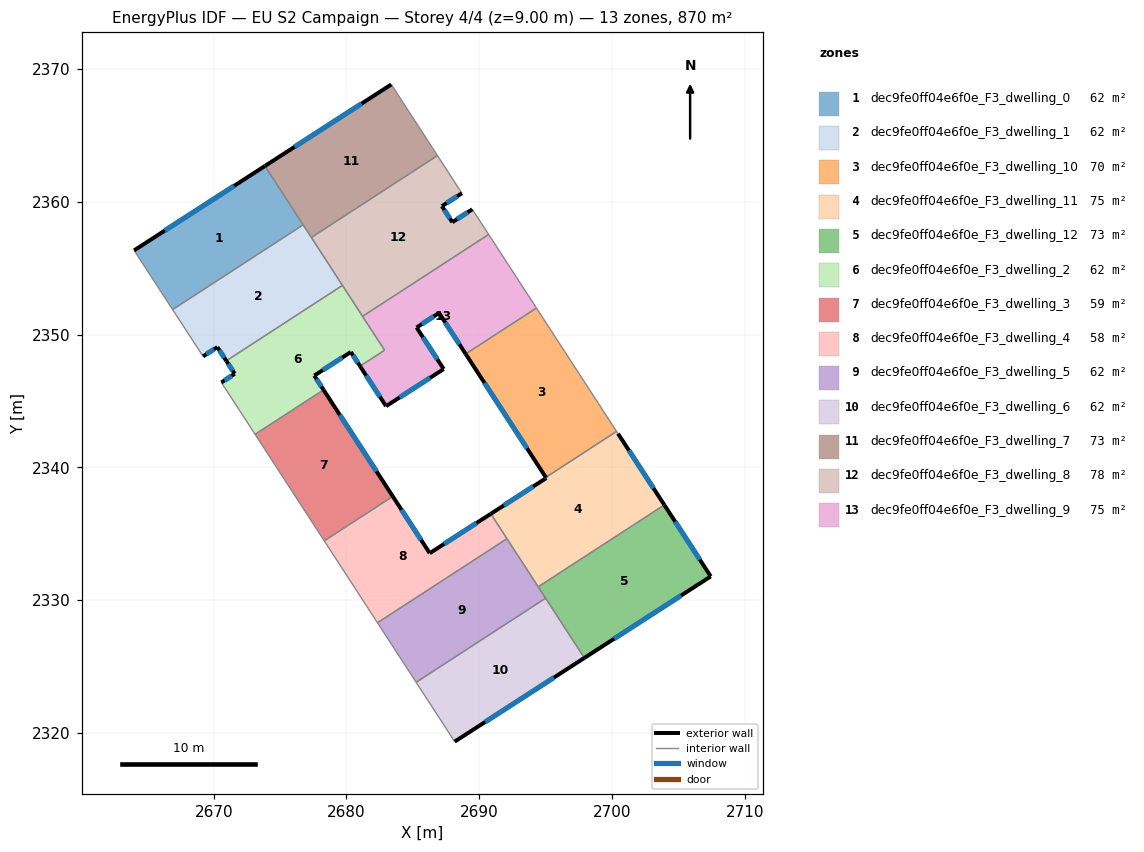
=== STOREY PLAN SPEC (per zone: floor XY polygon, exterior-wall plan segments, windows/doors) ===
zone 1: dec9fe0ff04e6f0e_F3_dwelling_0  (62.2 m²)
  floor: (2673.86, 2362.69) (2676.74, 2358.26) (2666.90, 2351.88) (2664.00, 2356.34)
  exterior wall: (2673.86, 2362.69) – (2664.00, 2356.34)  [11.7 m]
    window: (2671.54, 2361.20) – (2666.32, 2357.83)  [9.9 m²]
  interior walls: 3
zone 2: dec9fe0ff04e6f0e_F3_dwelling_1  (62.2 m²)
  floor: (2676.74, 2358.26) (2679.70, 2353.70) (2670.95, 2348.02) (2670.27, 2349.05) (2669.19, 2348.36) (2666.90, 2351.88)
  exterior wall: (2670.27, 2349.05) – (2670.95, 2348.02)  [1.2 m]
    window: (2670.43, 2348.81) – (2670.79, 2348.26)  [1.0 m²]
  exterior wall: (2669.19, 2348.36) – (2670.27, 2349.05)  [1.3 m]
    window: (2669.45, 2348.52) – (2670.02, 2348.89)  [1.1 m²]
  interior walls: 5
zone 3: dec9fe0ff04e6f0e_F3_dwelling_10  (70.4 m²)
  floor: (2694.31, 2352.00) (2700.34, 2342.70) (2695.02, 2339.24) (2688.98, 2348.54)
  exterior wall: (2688.98, 2348.54) – (2695.02, 2339.24)  [11.1 m]
    window: (2690.40, 2346.35) – (2693.60, 2341.42)  [9.4 m²]
  interior walls: 3
zone 4: dec9fe0ff04e6f0e_F3_dwelling_11  (74.5 m²)
  floor: (2700.45, 2342.53) (2703.94, 2337.16) (2694.44, 2331.00) (2690.96, 2336.37) (2690.87, 2336.49) (2695.05, 2339.19) (2695.02, 2339.24) (2700.34, 2342.70)
  exterior wall: (2695.05, 2339.19) – (2690.87, 2336.49)  [5.0 m]
    window: (2694.07, 2338.56) – (2691.85, 2337.13)  [4.2 m²]
  exterior wall: (2695.02, 2339.24) – (2695.05, 2339.19)  [0.1 m]
    window: (2695.03, 2339.23) – (2695.04, 2339.20)  [0.1 m²]
  exterior wall: (2703.94, 2337.16) – (2700.45, 2342.53)  [6.4 m]
    window: (2703.12, 2338.42) – (2701.27, 2341.27)  [5.4 m²]
  interior walls: 6
zone 5: dec9fe0ff04e6f0e_F3_dwelling_12  (72.5 m²)
  floor: (2703.94, 2337.16) (2707.44, 2331.78) (2697.92, 2325.64) (2694.44, 2331.00)
  exterior wall: (2707.44, 2331.78) – (2703.94, 2337.16)  [6.4 m]
    window: (2706.62, 2333.04) – (2704.76, 2335.90)  [5.4 m²]
  exterior wall: (2697.92, 2325.64) – (2707.44, 2331.78)  [11.3 m]
    window: (2700.15, 2327.08) – (2705.20, 2330.34)  [9.6 m²]
  interior walls: 3
zone 6: dec9fe0ff04e6f0e_F3_dwelling_2  (62.2 m²)
  floor: (2679.70, 2353.70) (2682.87, 2348.82) (2681.02, 2347.62) (2680.33, 2348.68) (2677.57, 2346.91) (2678.27, 2345.83) (2673.11, 2342.48) (2670.58, 2346.39) (2671.58, 2347.04) (2670.95, 2348.02)
  exterior wall: (2680.33, 2348.68) – (2681.02, 2347.62)  [1.3 m]
    window: (2680.49, 2348.43) – (2680.86, 2347.87)  [1.1 m²]
  exterior wall: (2677.57, 2346.91) – (2680.33, 2348.68)  [3.3 m]
    window: (2678.22, 2347.32) – (2679.68, 2348.27)  [2.8 m²]
  exterior wall: (2678.27, 2345.83) – (2677.57, 2346.91)  [1.3 m]
    window: (2678.11, 2346.08) – (2677.74, 2346.65)  [1.1 m²]
  exterior wall: (2671.58, 2347.04) – (2670.58, 2346.39)  [1.2 m]
    window: (2671.34, 2346.89) – (2670.81, 2346.54)  [1.0 m²]
  exterior wall: (2670.95, 2348.02) – (2671.58, 2347.04)  [1.2 m]
    window: (2671.10, 2347.79) – (2671.43, 2347.27)  [1.0 m²]
  interior walls: 6
zone 7: dec9fe0ff04e6f0e_F3_dwelling_3  (58.9 m²)
  floor: (2678.27, 2345.83) (2683.49, 2337.81) (2678.33, 2334.46) (2673.11, 2342.48)
  exterior wall: (2683.49, 2337.81) – (2678.27, 2345.83)  [9.6 m]
    window: (2682.26, 2339.69) – (2679.50, 2343.95)  [8.1 m²]
  interior walls: 3
zone 8: dec9fe0ff04e6f0e_F3_dwelling_4  (57.5 m²)
  floor: (2690.87, 2336.49) (2692.09, 2334.62) (2682.34, 2328.29) (2678.33, 2334.46) (2683.49, 2337.81) (2686.27, 2333.53)
  exterior wall: (2686.27, 2333.53) – (2683.49, 2337.81)  [5.1 m]
    window: (2685.62, 2334.53) – (2684.14, 2336.80)  [4.3 m²]
  exterior wall: (2690.87, 2336.49) – (2686.27, 2333.53)  [5.5 m]
    window: (2689.79, 2335.80) – (2687.35, 2334.22)  [4.6 m²]
  interior walls: 5
zone 9: dec9fe0ff04e6f0e_F3_dwelling_5  (62.2 m²)
  floor: (2692.09, 2334.62) (2695.00, 2330.14) (2685.25, 2323.80) (2682.34, 2328.29)
  interior walls: 5
zone 10: dec9fe0ff04e6f0e_F3_dwelling_6  (62.2 m²)
  floor: (2695.00, 2330.14) (2697.92, 2325.64) (2688.15, 2319.33) (2685.25, 2323.80)
  exterior wall: (2688.15, 2319.33) – (2697.92, 2325.64)  [11.6 m]
    window: (2690.45, 2320.81) – (2695.63, 2324.16)  [9.8 m²]
  interior walls: 3
zone 11: dec9fe0ff04e6f0e_F3_dwelling_7  (72.5 m²)
  floor: (2683.38, 2368.83) (2686.85, 2363.48) (2677.35, 2357.31) (2673.86, 2362.69)
  exterior wall: (2683.38, 2368.83) – (2673.86, 2362.69)  [11.3 m]
    window: (2681.14, 2367.39) – (2676.09, 2364.14)  [9.6 m²]
  interior walls: 4
zone 12: dec9fe0ff04e6f0e_F3_dwelling_8  (77.6 m²)
  floor: (2688.70, 2360.64) (2687.19, 2359.67) (2687.97, 2358.46) (2689.48, 2359.43) (2690.71, 2357.54) (2681.21, 2351.37) (2677.35, 2357.31) (2686.85, 2363.48)
  exterior wall: (2687.19, 2359.67) – (2688.70, 2360.64)  [1.8 m]
    window: (2687.54, 2359.90) – (2688.34, 2360.41)  [1.5 m²]
  exterior wall: (2687.97, 2358.46) – (2687.19, 2359.67)  [1.4 m]
    window: (2687.79, 2358.74) – (2687.37, 2359.38)  [1.2 m²]
  exterior wall: (2689.48, 2359.43) – (2687.97, 2358.46)  [1.8 m]
    window: (2689.12, 2359.20) – (2688.33, 2358.69)  [1.5 m²]
  interior walls: 6
zone 13: dec9fe0ff04e6f0e_F3_dwelling_9  (75.5 m²)
  floor: (2690.71, 2357.54) (2694.31, 2352.00) (2688.98, 2348.54) (2686.97, 2351.62) (2685.28, 2350.53) (2687.32, 2347.40) (2682.98, 2344.60) (2681.02, 2347.62) (2682.87, 2348.82) (2681.21, 2351.37)
  exterior wall: (2686.97, 2351.62) – (2688.98, 2348.54)  [3.7 m]
    window: (2687.44, 2350.90) – (2688.51, 2349.26)  [3.1 m²]
  exterior wall: (2685.28, 2350.53) – (2686.97, 2351.62)  [2.0 m]
    window: (2685.68, 2350.79) – (2686.58, 2351.37)  [1.7 m²]
  exterior wall: (2687.32, 2347.40) – (2685.28, 2350.53)  [3.7 m]
    window: (2686.84, 2348.13) – (2685.76, 2349.79)  [3.2 m²]
  exterior wall: (2682.98, 2344.60) – (2687.32, 2347.40)  [5.2 m]
    window: (2684.00, 2345.26) – (2686.30, 2346.74)  [4.4 m²]
  exterior wall: (2681.02, 2347.62) – (2682.98, 2344.60)  [3.6 m]
    window: (2681.48, 2346.91) – (2682.52, 2345.31)  [3.0 m²]
  interior walls: 5

=== DERIVED (storey summary) ===
Building: EU S2 Campaign
Storey: 4 of 4  (floor level z = 9.00 m)
Storey gross floor area: 870.3 m²
Zones on this storey: 13
  - dec9fe0ff04e6f0e_F3_dwelling_0: floor 62.2 m²; exterior wall 11.7 m (35.2 m²); 1 window(s) 9.9 m²; WWR 28.1%
  - dec9fe0ff04e6f0e_F3_dwelling_1: floor 62.2 m²; exterior wall 2.5 m (7.6 m²); 2 window(s) 2.1 m²; WWR 28.1%
  - dec9fe0ff04e6f0e_F3_dwelling_10: floor 70.4 m²; exterior wall 11.1 m (33.2 m²); 1 window(s) 9.4 m²; WWR 28.1%
  - dec9fe0ff04e6f0e_F3_dwelling_11: floor 74.5 m²; exterior wall 11.4 m (34.3 m²); 3 window(s) 9.7 m²; WWR 28.1%
  - dec9fe0ff04e6f0e_F3_dwelling_12: floor 72.5 m²; exterior wall 17.7 m (53.2 m²); 2 window(s) 15.0 m²; WWR 28.1%
  - dec9fe0ff04e6f0e_F3_dwelling_2: floor 62.2 m²; exterior wall 8.2 m (24.6 m²); 5 window(s) 6.9 m²; WWR 28.1%
  - dec9fe0ff04e6f0e_F3_dwelling_3: floor 58.9 m²; exterior wall 9.6 m (28.7 m²); 1 window(s) 8.1 m²; WWR 28.1%
  - dec9fe0ff04e6f0e_F3_dwelling_4: floor 57.5 m²; exterior wall 10.6 m (31.8 m²); 2 window(s) 8.9 m²; WWR 28.1%
  - dec9fe0ff04e6f0e_F3_dwelling_5: floor 62.2 m²
  - dec9fe0ff04e6f0e_F3_dwelling_6: floor 62.2 m²; exterior wall 11.6 m (34.9 m²); 1 window(s) 9.8 m²; WWR 28.1%
  - dec9fe0ff04e6f0e_F3_dwelling_7: floor 72.5 m²; exterior wall 11.3 m (34.0 m²); 1 window(s) 9.6 m²; WWR 28.1%
  - dec9fe0ff04e6f0e_F3_dwelling_8: floor 77.6 m²; exterior wall 5.0 m (15.1 m²); 3 window(s) 4.2 m²; WWR 28.1%
  - dec9fe0ff04e6f0e_F3_dwelling_9: floor 75.5 m²; exterior wall 18.2 m (54.6 m²); 5 window(s) 15.3 m²; WWR 28.1%
Zone adjacency (shared interzone walls):
  - dec9fe0ff04e6f0e_F3_dwelling_0 ↔ dec9fe0ff04e6f0e_F3_dwelling_1
  - dec9fe0ff04e6f0e_F3_dwelling_0 ↔ dec9fe0ff04e6f0e_F3_dwelling_7
  - dec9fe0ff04e6f0e_F3_dwelling_1 ↔ dec9fe0ff04e6f0e_F3_dwelling_2
  - dec9fe0ff04e6f0e_F3_dwelling_1 ↔ dec9fe0ff04e6f0e_F3_dwelling_7
  - dec9fe0ff04e6f0e_F3_dwelling_1 ↔ dec9fe0ff04e6f0e_F3_dwelling_8
  - dec9fe0ff04e6f0e_F3_dwelling_10 ↔ dec9fe0ff04e6f0e_F3_dwelling_11
  - dec9fe0ff04e6f0e_F3_dwelling_10 ↔ dec9fe0ff04e6f0e_F3_dwelling_9
  - dec9fe0ff04e6f0e_F3_dwelling_11 ↔ dec9fe0ff04e6f0e_F3_dwelling_12
  - dec9fe0ff04e6f0e_F3_dwelling_11 ↔ dec9fe0ff04e6f0e_F3_dwelling_4
  - dec9fe0ff04e6f0e_F3_dwelling_11 ↔ dec9fe0ff04e6f0e_F3_dwelling_5
  - dec9fe0ff04e6f0e_F3_dwelling_12 ↔ dec9fe0ff04e6f0e_F3_dwelling_5
  - dec9fe0ff04e6f0e_F3_dwelling_12 ↔ dec9fe0ff04e6f0e_F3_dwelling_6
  - dec9fe0ff04e6f0e_F3_dwelling_2 ↔ dec9fe0ff04e6f0e_F3_dwelling_3
  - dec9fe0ff04e6f0e_F3_dwelling_2 ↔ dec9fe0ff04e6f0e_F3_dwelling_8
  - dec9fe0ff04e6f0e_F3_dwelling_2 ↔ dec9fe0ff04e6f0e_F3_dwelling_9
  - dec9fe0ff04e6f0e_F3_dwelling_3 ↔ dec9fe0ff04e6f0e_F3_dwelling_4
  - dec9fe0ff04e6f0e_F3_dwelling_4 ↔ dec9fe0ff04e6f0e_F3_dwelling_5
  - dec9fe0ff04e6f0e_F3_dwelling_5 ↔ dec9fe0ff04e6f0e_F3_dwelling_6
  - dec9fe0ff04e6f0e_F3_dwelling_7 ↔ dec9fe0ff04e6f0e_F3_dwelling_8
  - dec9fe0ff04e6f0e_F3_dwelling_8 ↔ dec9fe0ff04e6f0e_F3_dwelling_9